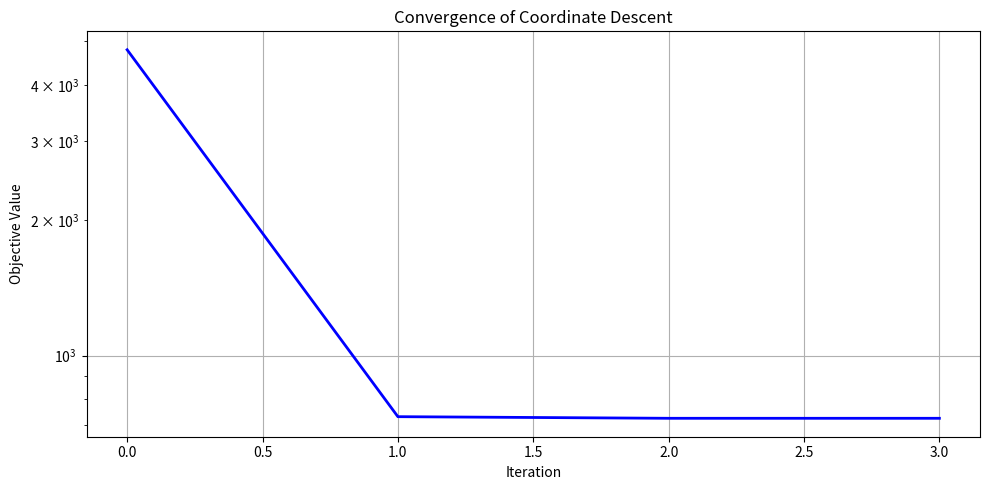

Reproduce this figure in Python.
import numpy as np
import matplotlib.pyplot as plt

def soft_threshold(x, lambda_):
    return np.sign(x) * np.maximum(np.abs(x) - lambda_, 0)

def coordinate_descent_lasso(X, y, lambda_, max_iter=1000, tol=1e-6):
    n, p = X.shape
    beta = np.random.randn(p)
    X_squared = np.sum(X ** 2, axis=0)
    objectives = []
    
    obj_init = 0.5 * np.sum((y - np.dot(X, beta)) ** 2) + lambda_ * np.sum(np.abs(beta))
    objectives.append(obj_init)
    
    for iter in range(max_iter):
        beta_old = beta.copy()
        
        for j in range(p):
            r = y - np.dot(X, beta)
            r = r + X[:, j] * beta[j]
            rho = np.dot(X[:, j], r)
            beta[j] = soft_threshold(rho, lambda_) / (X_squared[j] + 1e-10)
        
        obj = 0.5 * np.sum((y - np.dot(X, beta)) ** 2) + lambda_ * np.sum(np.abs(beta))
        objectives.append(obj)
        
        if np.max(np.abs(beta - beta_old)) < tol:
            print(f"Converged after {iter+1} iterations")
            break

    return beta, objectives

np.random.seed(42)
n, p = 100, 20
X = np.random.randn(n, p)
true_beta = np.random.randn(p)
y = np.dot(X, true_beta) + np.random.randn(n) * 0.1

Xty = np.dot(X.T, y)
Xty_inf_norm = np.max(np.abs(Xty))

lambda_ = 1.1 * Xty_inf_norm

print(f"||X^T * y||_∞ = {Xty_inf_norm:.6f}")
print(f"lambda = {lambda_:.6f}")

beta_opt, objectives = coordinate_descent_lasso(X, y, lambda_)

print("\nOptimal beta:")
print(beta_opt)
print(f"\nMax absolute value in beta: {np.max(np.abs(beta_opt)):.6e}")

plt.figure(figsize=(10, 5))
plt.plot(range(len(objectives)), objectives, 'b-', linewidth=2)
plt.xlabel('Iteration')
plt.ylabel('Objective Value')
plt.title('Convergence of Coordinate Descent')
plt.yscale('log')
plt.grid(True)
plt.tight_layout()
plt.show()